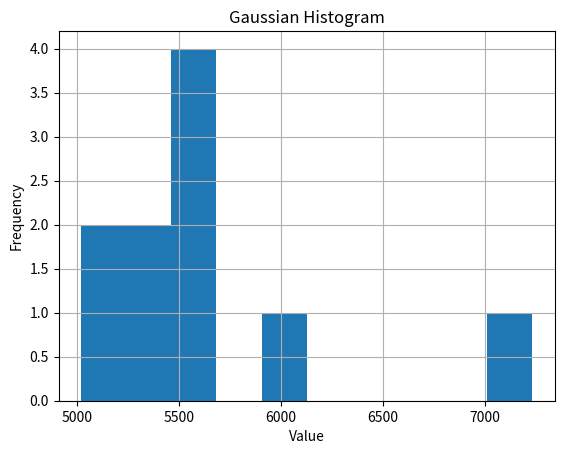

Recreate this plot in Python.
import numpy as np
import matplotlib.mlab as mlab  
import matplotlib.pyplot as plt 
    
total =np.array( [5954,5396,5354,5611,5575,5020,5239,5635,5588,7233])
bad = np.array([215,215,259,269,308,308,329,402,418,778])

def get_ks_max(total,bad):
    sum_total = np.sum(total)
    sum_bad= np.sum(bad)
    ks = []
    for i in range(9):
        ks_temp = -(-(sum(total[:i+1])-sum(bad[:i+1]))/(sum_total-sum_bad)+sum(bad[:i+1])/sum_bad)
        ks.append(ks_temp)   
    max_ks = np.amax(ks)
    return max_ks

def show_hist(array):
    plt.hist(array,bins =10)
    plt.title("Gaussian Histogram")
    plt.xlabel("Value")
    plt.ylabel("Frequency")
    #plt.axis([40, 160, 0, 0.03])
    plt.grid(True)
    plt.show()
    
show_hist(total)